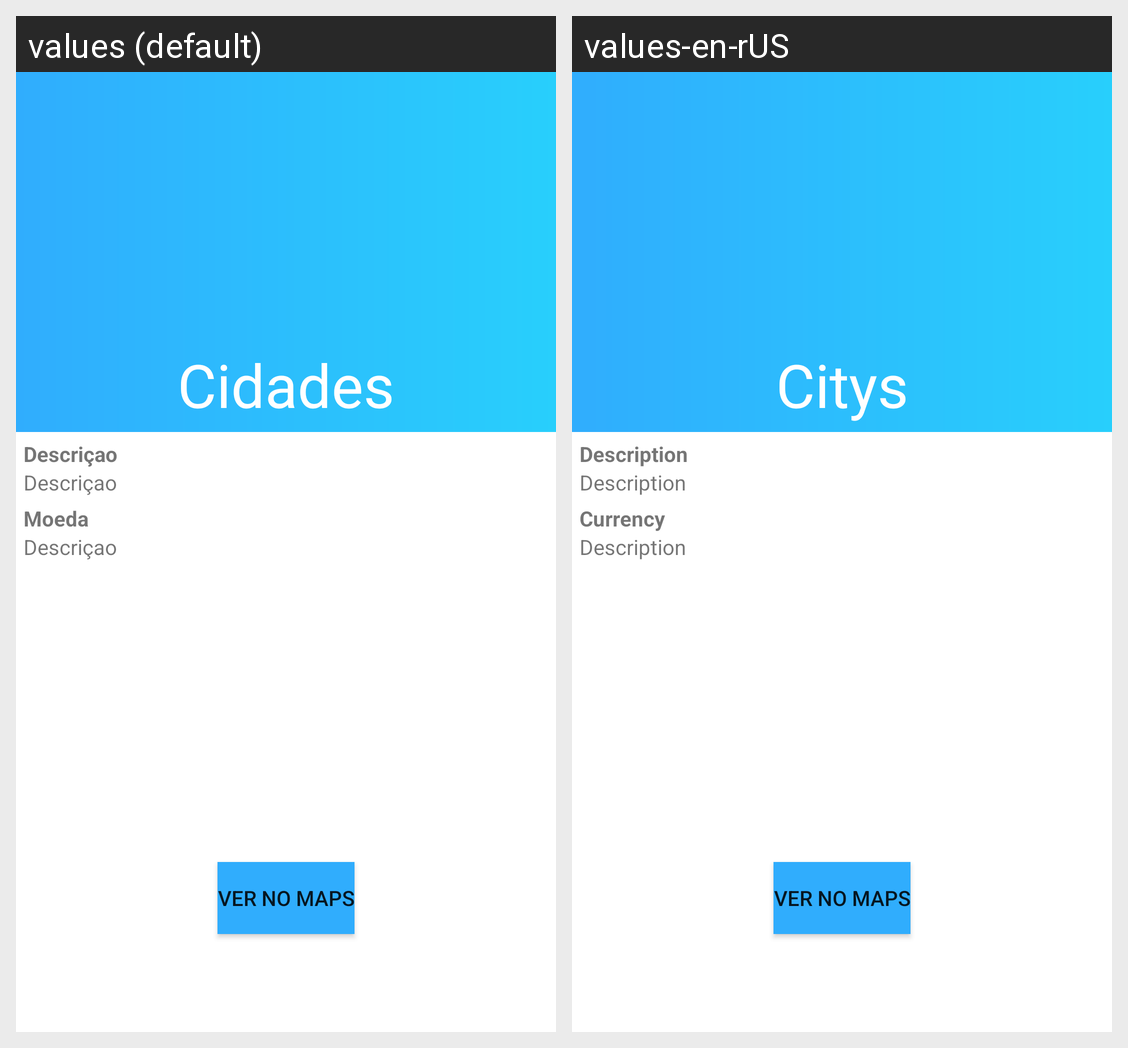

The same Android screen rendered under two of its app's locales, left to right. List the strings drawn on it with the default value and each locale's translation.
Android screen res/layout/activity_botswana_cidade.xml rendered under 2 locales, left to right: values (default), values-en-rUS. Device: Nexus 5 (rendered at 1080×1920; each locale shown at half size, 540×960, under a caption strip naming it); theme Theme.TrabalhoFinal.
Strings drawn on this screen, with the default value and each locale's value (text and hints the layout hard-codes, and strings that could not be matched under every locale, appear in the picture but are not listed):

str_cidades
  values: Cidades
  values-en-rUS: Citys

str_descricaoCidade
  values: Descriçao
  values-en-rUS: Description

str_moeda
  values: Moeda
  values-en-rUS: Currency
